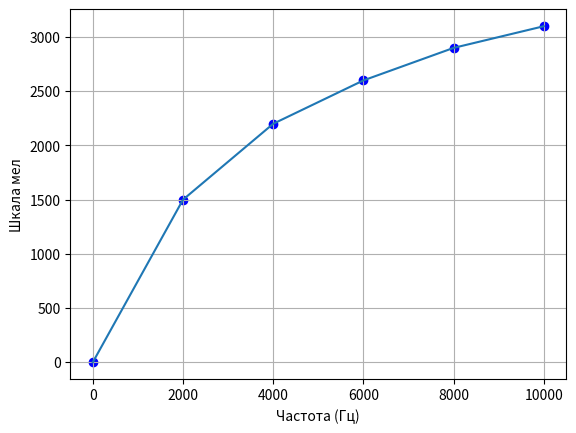

Write Python code to recreate this figure.
import pandas as pd
import numpy as np
import matplotlib.pyplot as plt

fig, ax = plt.subplots()


x = [0, 2000, 4000, 6000, 8000, 10000]
y = [0, 1500, 2200, 2600, 2900, 3100]

plt.xticks(x)


ax.plot(x, y, label="Обычный алгоритм")

ax.scatter(x, y, c='blue')

ax.grid()
ax.set_xlabel('Частота (Гц)')
ax.set_ylabel('Шкала мел')

plt.show()
plt.savefig('1.pdf')